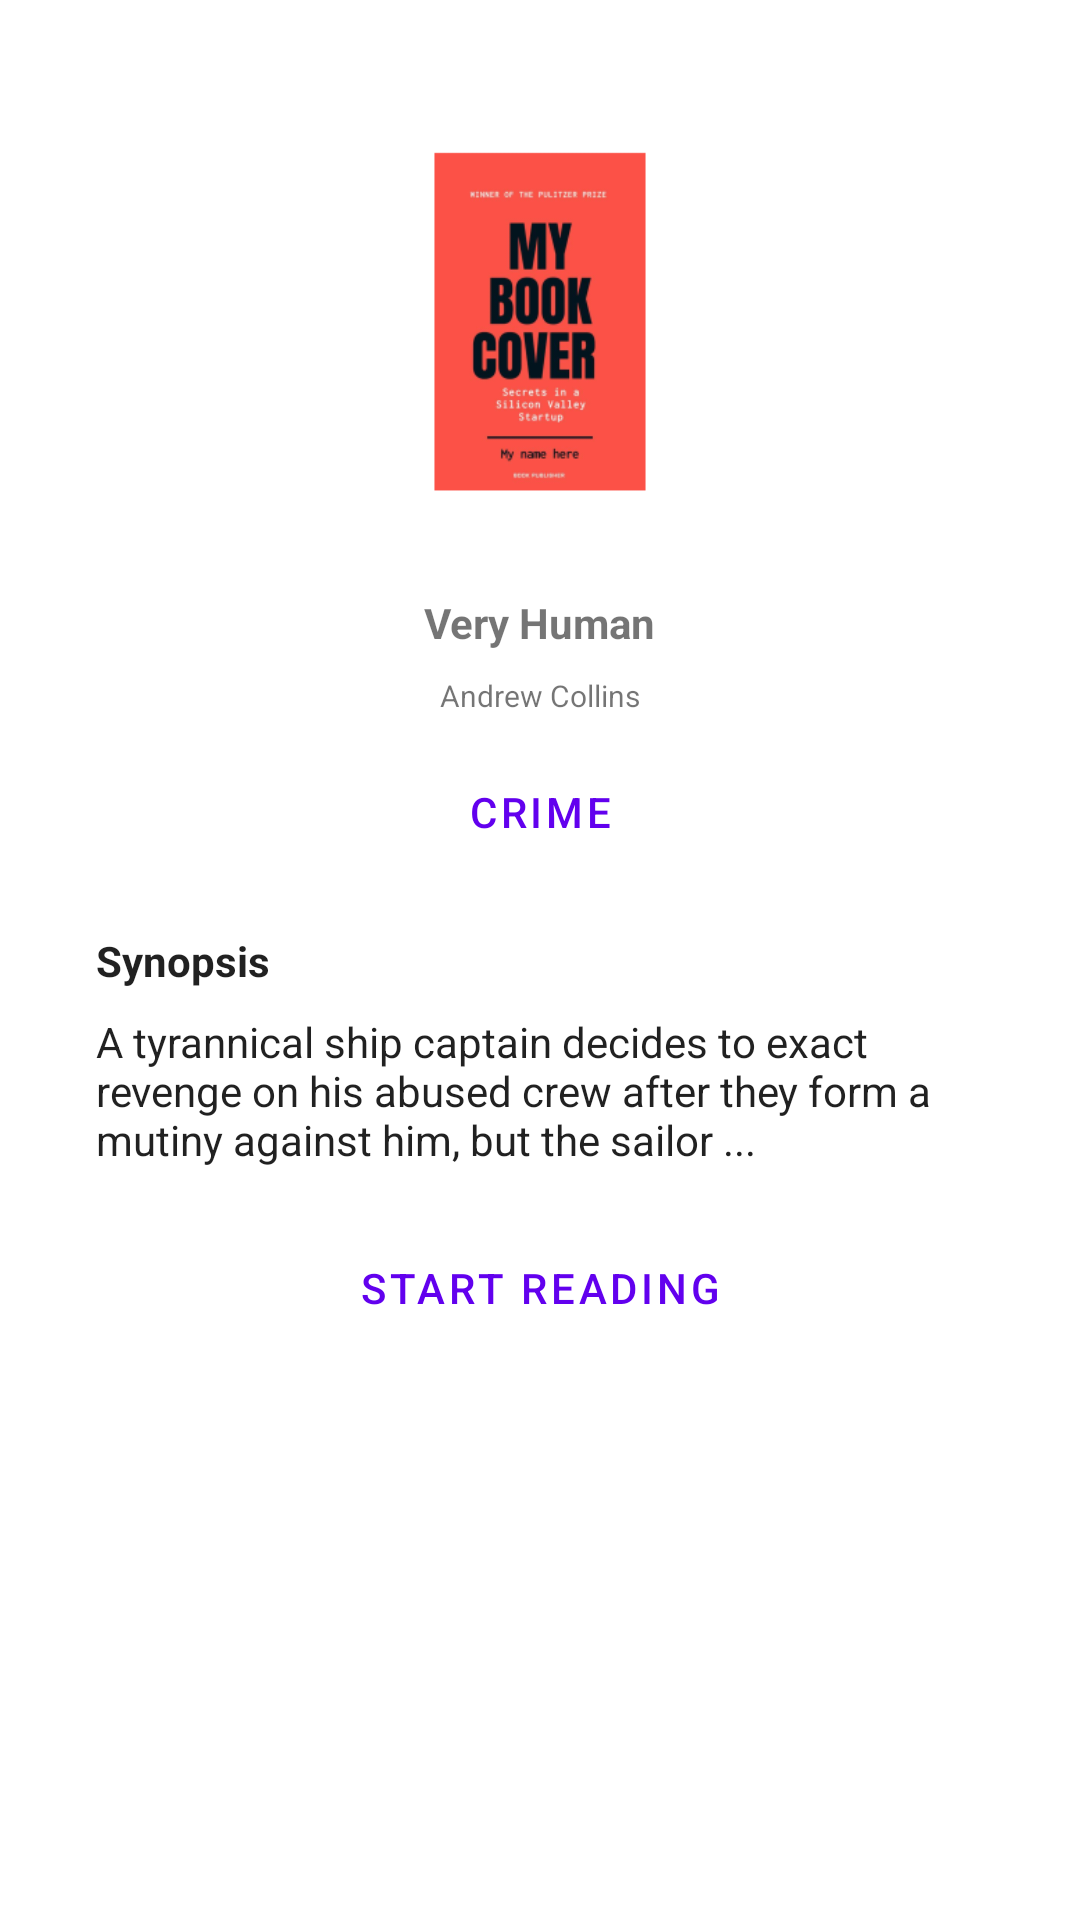

Android layout source for this screen:
<!-- AndroidManifest.xml: activity theme Theme.Veritas.NoActionBar -->
<!-- res/layout/activity_book.xml -->
<?xml version="1.0" encoding="utf-8"?>
<ScrollView
    android:layout_width="match_parent"
    android:layout_height="match_parent"
    xmlns:android="http://schemas.android.com/apk/res/android"
    xmlns:app="http://schemas.android.com/apk/res-auto"
    xmlns:tools="http://schemas.android.com/tools"
    tools:context=".ui.book.BookActivity">
    <androidx.constraintlayout.widget.ConstraintLayout
        android:layout_width="match_parent"
        android:layout_height="wrap_content">


        <ImageView
            android:id="@+id/book_cover"
            android:layout_width="200dp"
            android:layout_height="150dp"
            android:layout_marginTop="32dp"
            app:layout_constraintEnd_toEndOf="parent"
            app:layout_constraintStart_toStartOf="parent"
            app:layout_constraintTop_toTopOf="parent"
            app:srcCompat="@mipmap/book_foreground" />

        <TextView
            android:id="@+id/label_book_name"
            android:layout_width="wrap_content"
            android:layout_height="wrap_content"
            android:layout_marginTop="16dp"
            android:text="Very Human"
            android:textStyle="bold"
            app:layout_constraintEnd_toEndOf="parent"
            app:layout_constraintStart_toStartOf="parent"
            app:layout_constraintTop_toBottomOf="@+id/book_cover" />

        <TextView
            android:id="@+id/label_author"
            android:layout_width="wrap_content"
            android:layout_height="wrap_content"
            android:layout_marginTop="8dp"
            android:text="Andrew Collins"
            android:textSize="10sp"
            app:layout_constraintEnd_toEndOf="parent"
            app:layout_constraintStart_toStartOf="parent"
            app:layout_constraintTop_toBottomOf="@+id/label_book_name" />

        <LinearLayout
            android:id="@+id/layout_tags"
            android:layout_width="wrap_content"
            android:layout_height="match_parent"
            android:layout_marginTop="8dp"
            android:orientation="horizontal"
            app:layout_constraintEnd_toEndOf="parent"
            app:layout_constraintStart_toStartOf="parent"
            app:layout_constraintTop_toBottomOf="@+id/label_author">

            <Button
                android:id="@+id/button"
                style="@style/Widget.MaterialComponents.Button.TextButton"
                android:layout_width="match_parent"
                android:layout_height="wrap_content"
                android:layout_weight="1"
                android:text="Crime" />

        </LinearLayout>

        <TextView
            android:id="@+id/label_synopsis"
            android:layout_width="wrap_content"
            android:layout_height="wrap_content"
            android:layout_marginStart="32dp"
            android:layout_marginTop="16dp"
            android:text="Synopsis"
            android:textColor="?android:attr/textColorPrimary"
            android:textStyle="bold"
            app:layout_constraintStart_toStartOf="parent"
            app:layout_constraintTop_toBottomOf="@+id/layout_tags" />

        <TextView
            android:id="@+id/description_synopsis"
            android:layout_width="match_parent"
            android:layout_height="wrap_content"
            android:layout_marginStart="32dp"
            android:layout_marginTop="8dp"
            android:layout_marginEnd="32dp"
            android:text="A tyrannical ship captain decides to exact revenge on his abused crew after they form a mutiny against him, but the sailor ..."
            android:textColor="?android:attr/textColorPrimary"
            app:layout_constraintEnd_toEndOf="parent"
            app:layout_constraintStart_toStartOf="parent"
            app:layout_constraintTop_toBottomOf="@+id/label_synopsis" />

        <LinearLayout
            android:id="@+id/layout_buttons"
            android:layout_width="wrap_content"
            android:layout_height="match_parent"
            android:layout_marginTop="16dp"
            android:layout_weight="1"
            android:orientation="horizontal"
            app:layout_constraintEnd_toEndOf="parent"
            app:layout_constraintStart_toStartOf="parent"
            app:layout_constraintTop_toBottomOf="@+id/description_synopsis">

            <Button
                android:id="@+id/button2"
                style="@style/Widget.MaterialComponents.Button.TextButton"
                android:layout_width="match_parent"
                android:layout_height="wrap_content"
                android:layout_weight="1"
                android:text="Start Reading" />

        </LinearLayout>
    </androidx.constraintlayout.widget.ConstraintLayout>
</ScrollView>
<!-- resources referenced by this layout -->
<resources>
  <!-- mipmap book_foreground: png bitmap (mipmap-hdpi, 7701 bytes) -->
  <style name="Theme.Veritas.NoActionBar">
          <item name="windowActionBar">false</item>
          <item name="windowNoTitle">true</item>
      </style>
</resources>
